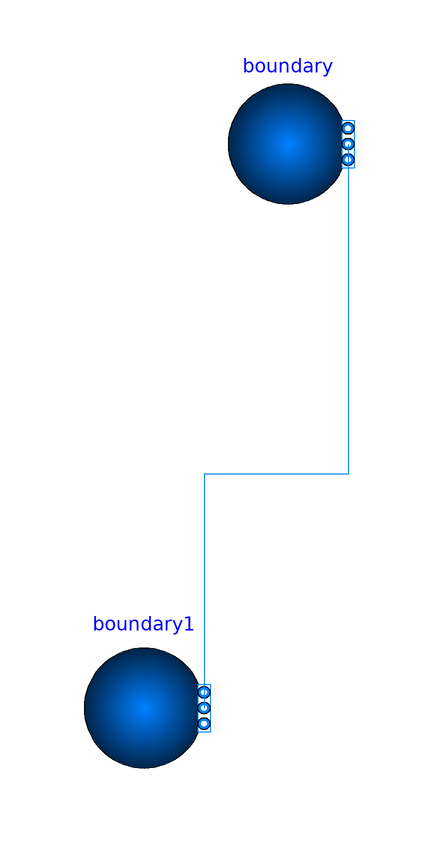

Above is the diagram view of the following Modelica model: its components placed by their Placement annotations and its connect equations drawn as lines.

model test_linebreaks2_orig
  Modelica.Fluid.Sources.FixedBoundary boundary(use_p=false,
                                                use_T=false,
                                                p=1e5) annotation(Placement(visible = true, transformation(origin = {0, 62}, extent = {{-10, -10}, {10, 10}}, rotation = 0)));
  Modelica.Fluid.Sources.Boundary_pT boundary1 annotation(Placement(visible = true, transformation(origin = {-24, -32}, extent = {{-10, -10}, {10, 10}}, rotation = 0)));
equation
  connect(boundary.ports[1], boundary1.ports[1]) annotation(Line(points = {{10, 62}, {10, 7}, {-14, 7}, {-14, -32}}, color = {0, 127, 255}));
  annotation(uses(Modelica(version = "4.1.0")), Icon(graphics = {Polygon(origin = {-13.1502, 17.2813}, points = {{-20.8498, 26.7187}, {75.1502, 6.71867}, {15.1502, 54.7187}, {-74.8498, 22.7187}, {-42.8498, -55.2813}, {-20.8498, 26.7187}})}));
end test_linebreaks2_orig;